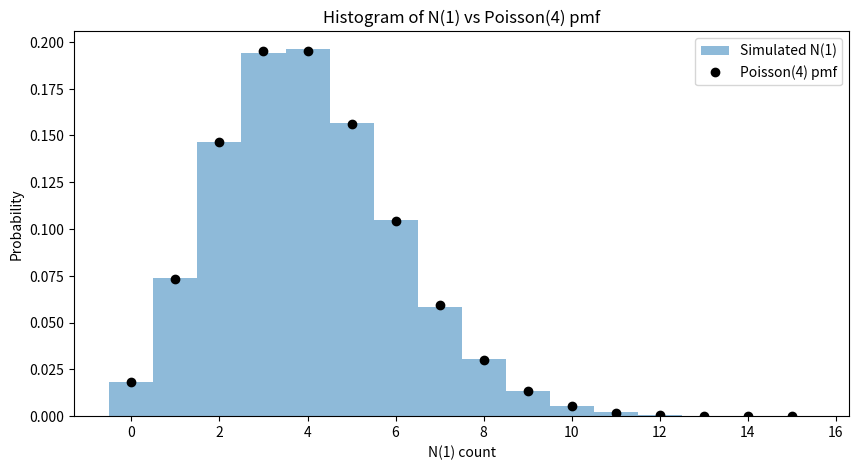
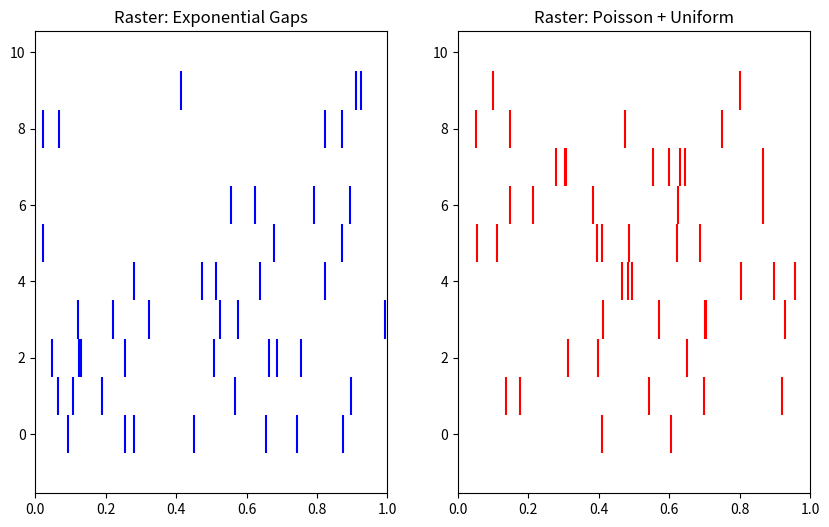
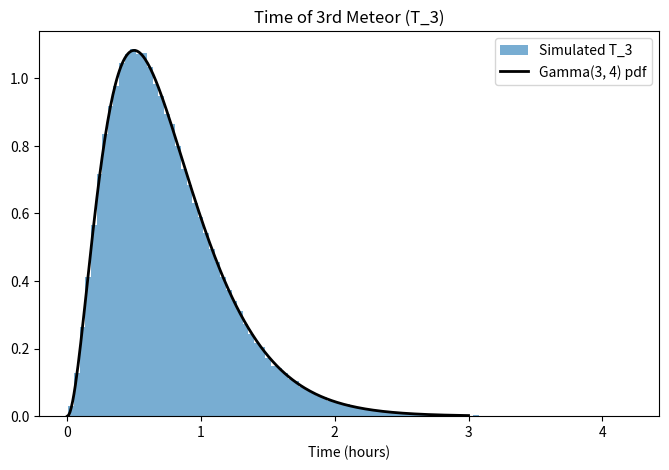
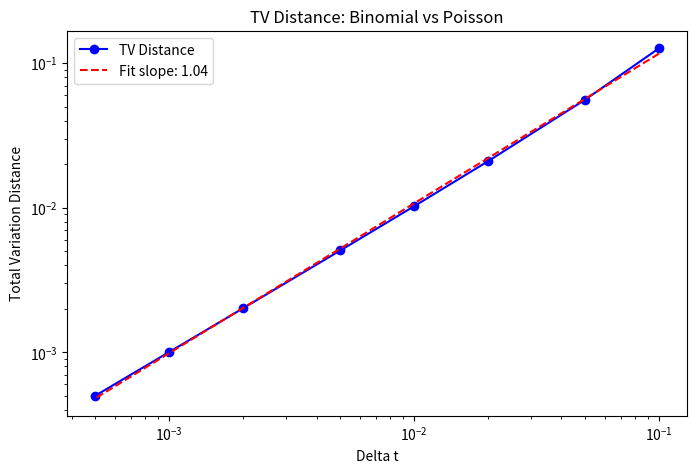

Source code (Python) for these figures, in order:
import numpy as np
import matplotlib.pyplot as plt
import os
from scipy.stats import poisson, gamma, binom

lam = 4
N_sim = 200000
rng = np.random.default_rng(4560)

# Method 1: Exponential Gaps
gaps = rng.exponential(1 / lam, size=(N_sim, 40))
T_exp = np.cumsum(gaps, axis=1)
N1_exp = (T_exp <= 1).sum(axis=1)

# Method 2: Poisson count + Uniform points
N1_pois = rng.poisson(lam, N_sim)

print("Exponential Gaps N(1) - Mean:", N1_exp.mean(), "Var:", N1_exp.var())
print("Poisson + Uniform N(1) - Mean:", N1_pois.mean(), "Var:", N1_pois.var())

k_vals = np.arange(0, 16)
poisson_pmf = poisson.pmf(k_vals, lam)

plt.figure(figsize=(10, 5))
plt.hist(N1_exp, bins=np.arange(-0.5, 16), density=True, alpha=0.5, label='Simulated N(1)')
plt.plot(k_vals, poisson_pmf, 'ko', label='Poisson(4) pmf')
plt.title("Histogram of N(1) vs Poisson(4) pmf")
plt.xlabel("N(1) count")
plt.ylabel("Probability")
plt.legend()
os.makedirs("figures", exist_ok=True)
plt.savefig("figures/HW7-Problem-3d1-Figure.png", dpi=300, bbox_inches="tight")
plt.show()

# Rasters
plt.figure(figsize=(10, 6))
plt.subplot(1, 2, 1)
plt.eventplot([T_exp[i][T_exp[i] <= 1] for i in range(10)], color='b')
plt.title("Raster: Exponential Gaps")
plt.xlim(0, 1)

plt.subplot(1, 2, 2)
plt.eventplot([np.sort(rng.random(n)) for n in N1_pois[:10]], color='r')
plt.title("Raster: Poisson + Uniform")
plt.xlim(0, 1)
plt.savefig("figures/HW7-Problem-3d2-Figure.png", dpi=300, bbox_inches="tight")
plt.show()

# T3 Histogram
t_vals = np.linspace(0, 3, 300)
gamma_pdf = gamma.pdf(t_vals, a=3, scale=1/lam)

plt.figure(figsize=(8, 5))
plt.hist(T_exp[:, 2], bins=100, density=True, alpha=0.6, label='Simulated T_3')
plt.plot(t_vals, gamma_pdf, 'k-', lw=2, label='Gamma(3, 4) pdf')
plt.title("Time of 3rd Meteor (T_3)")
plt.xlabel("Time (hours)")
plt.legend()
plt.savefig("figures/HW7-Problem-3d3-Figure.png", dpi=300, bbox_inches="tight")
plt.show()

# N(1) = 3 Subpopulation Stats
idx_3 = (N1_exp == 3)
T_sub = T_exp[idx_3]
N_half = (T_sub <= 0.5).sum(axis=1)

print(f"Given N(1)=3: P(N(1/2)=0) = {(N_half == 0).mean():.4f}")
print(f"Given N(1)=3: E[T1] = {T_sub[:, 0].mean():.4f}")
print(f"Given N(1)=3: Correlation = {np.corrcoef(N_half, 3 - N_half)[0, 1]:.4f}")

# Total Variation Distance
dt_vals = 1 / np.array([10, 20, 50, 100, 200, 500, 1000, 2000])
k_range = np.arange(100)
tv_dist = [0.5 * np.abs(binom.pmf(k_range, round(1 / dt), lam * dt) - poisson.pmf(k_range, lam)).sum() for dt in dt_vals]

plt.figure(figsize=(8, 5))
plt.loglog(dt_vals, tv_dist, 'bo-', label='TV Distance')
slope, intercept = np.polyfit(np.log(dt_vals), np.log(tv_dist), 1)
plt.loglog(dt_vals, np.exp(intercept) * dt_vals**slope, 'r--', label=f'Fit slope: {slope:.2f}')
plt.title("TV Distance: Binomial vs Poisson")
plt.xlabel("Delta t")
plt.ylabel("Total Variation Distance")
plt.legend()
plt.savefig("figures/HW7-Problem-3d4-Figure.png", dpi=300, bbox_inches="tight")
plt.show()
